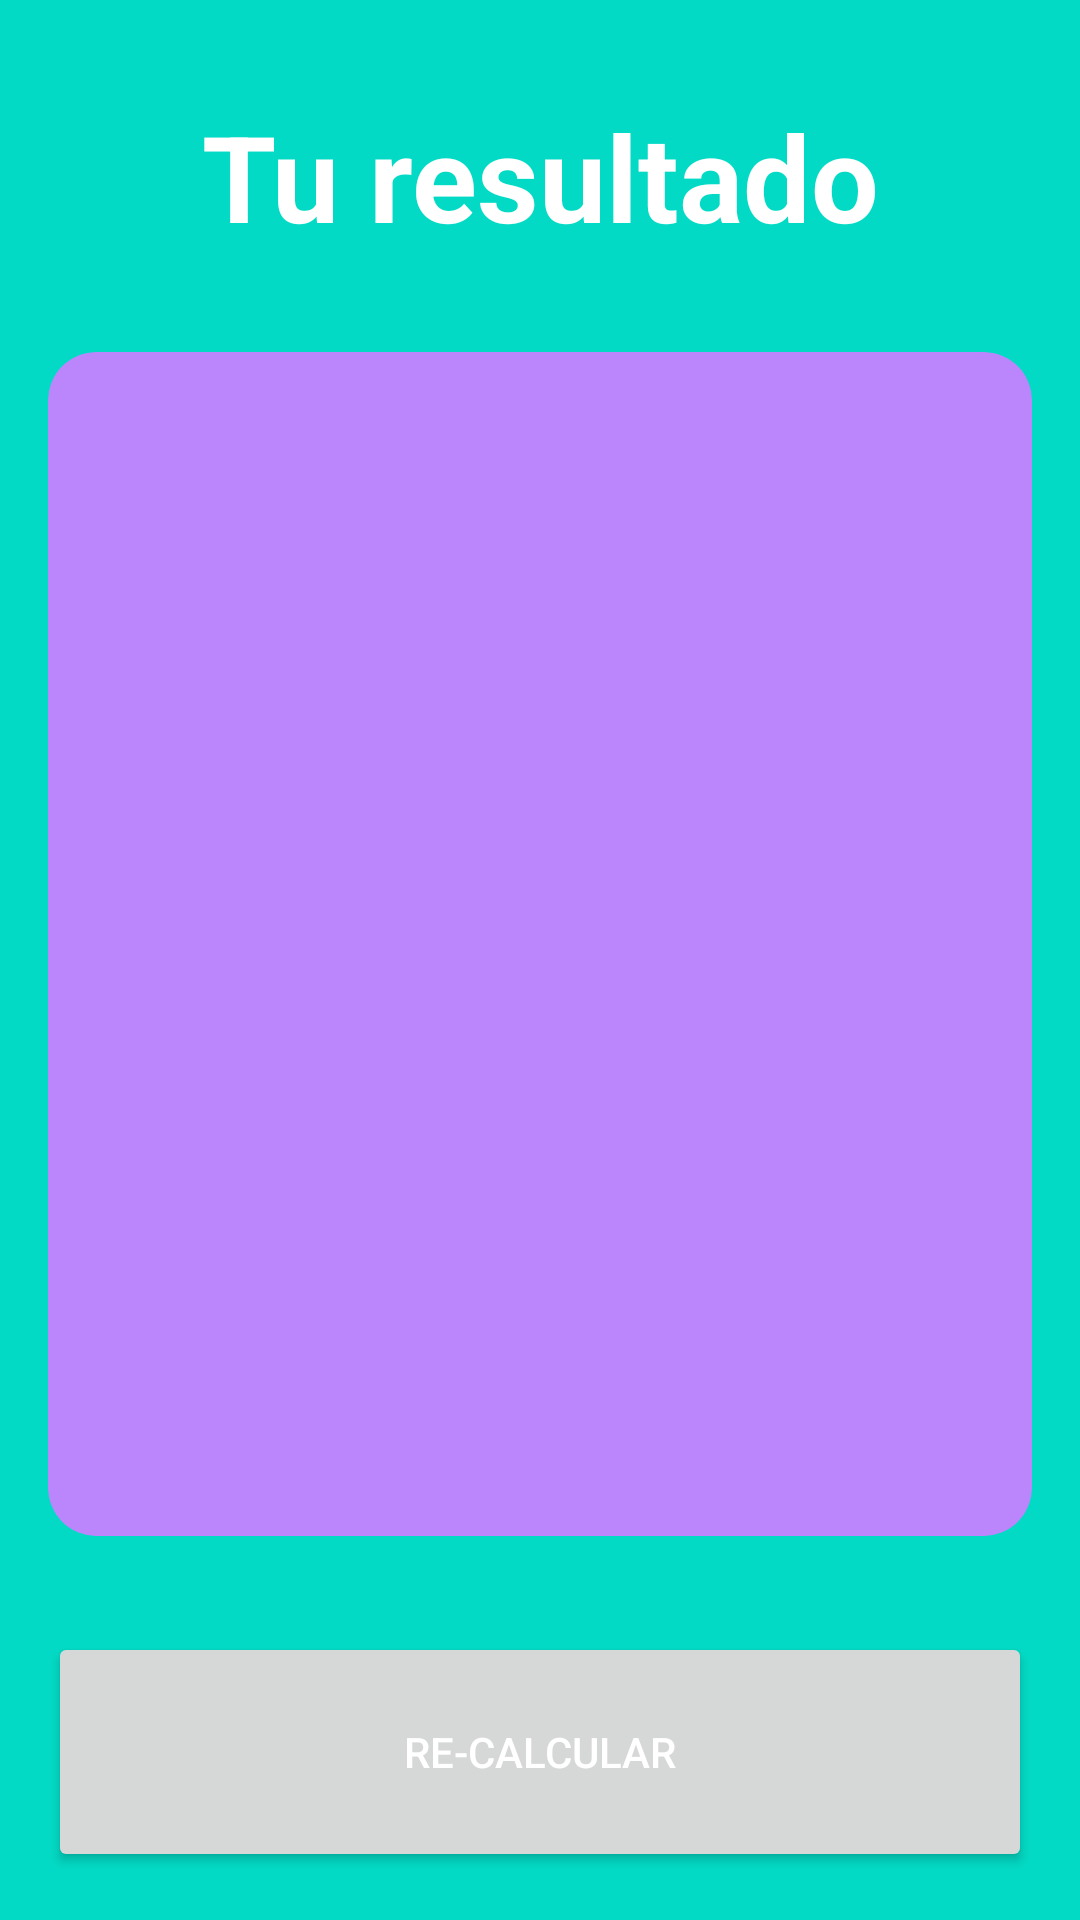

Layout XML and referenced resources for this Android screen:
<!-- AndroidManifest.xml: application theme Theme.Androidproject2 -->
<!-- res/layout/activity_result_imcactivity.xml -->
<?xml version="1.0" encoding="utf-8"?>
<androidx.constraintlayout.widget.ConstraintLayout xmlns:android="http://schemas.android.com/apk/res/android"
    xmlns:app="http://schemas.android.com/apk/res-auto"
    xmlns:tools="http://schemas.android.com/tools"
    android:id="@+id/main"
    android:layout_width="match_parent"
    android:layout_height="match_parent"
    android:background="@color/teal_200"
    android:padding="16dp"
    tools:context=".imccalculator.ResultIMCActivity">

    <TextView
        android:id="@+id/tvTitle"
        app:layout_constraintTop_toTopOf="parent"
        app:layout_constraintStart_toStartOf="parent"
        app:layout_constraintEnd_toEndOf="parent"
        android:layout_width="wrap_content"
        android:layout_height="wrap_content"
        android:textSize="40sp"
        android:textStyle="bold"
        android:layout_marginTop="16dp"
        android:textColor="@color/white"
        android:text="@string/result"/>
    <androidx.cardview.widget.CardView
        android:layout_width="0dp"
        android:layout_height="0dp"
        android:layout_marginVertical="32dp"
        app:cardCornerRadius="16dp"
        app:cardBackgroundColor="@color/purple_200"
        app:layout_constraintTop_toBottomOf="@+id/tvTitle"
        app:layout_constraintBottom_toTopOf="@+id/btnRecalculate"
        app:layout_constraintStart_toStartOf="parent"
        app:layout_constraintEnd_toEndOf="parent"
        >
        <LinearLayout
            android:layout_width="match_parent"
            android:layout_height="match_parent"
            android:orientation="vertical"
            android:gravity="center"
            android:layout_margin="16dp">
            <TextView
                android:id="@+id/tvResult"
                android:layout_width="wrap_content"
                android:layout_height="wrap_content"
                android:textSize="26sp"
                android:textStyle="bold"
                tools:text="Normal"/>
            <TextView
                android:id="@+id/tvIMC"
                android:layout_width="wrap_content"
                android:layout_height="wrap_content"
                android:textSize="70sp"
                android:layout_marginVertical="64dp"
                android:textStyle="bold"
                android:textColor="@color/white"
                tools:text="Normal"/>
            <TextView
                android:id="@+id/tvDescription"
                android:layout_width="wrap_content"
                android:layout_height="wrap_content"
                android:textSize="26sp"
                android:textColor="@color/white"
                tools:text="Normal"/>
        </LinearLayout>
    </androidx.cardview.widget.CardView>
    <Button
        android:id="@+id/btnRecalculate"
        android:layout_width="0dp"
        android:layout_height="80dp"
        app:layout_constraintBottom_toBottomOf="parent"
        app:layout_constraintStart_toStartOf="parent"
        app:layout_constraintEnd_toEndOf="parent"
        android:text="@string/recalculate"
        android:layout_gravity="center"
        android:textColor="@color/white"
        android:textAllCaps="true"
        app:cardBackgroundColor="@color/purple_200"
        app:cardCornerRadius="16dp"/>

</androidx.constraintlayout.widget.ConstraintLayout>
<!-- resources referenced by this layout -->
<resources>
  <color name="purple_200">#FFBB86FC</color>
  <color name="teal_200">#FF03DAC5</color>
  <color name="white">#FFFFFFFF</color>
  <string name="recalculate">Re-calcular</string>
  <string name="result">Tu resultado</string>
  <style name="Theme.Androidproject2" parent="Theme.MaterialComponents.DayNight.NoActionBar">
          
          <item name="colorPrimary">@color/purple_500</item>
          <item name="colorPrimaryVariant">@color/purple_700</item>
          <item name="colorOnPrimary">@color/white</item>
          
          <item name="colorSecondary">@color/teal_200</item>
          <item name="colorSecondaryVariant">@color/teal_700</item>
          <item name="colorOnSecondary">@color/black</item>
          
          <item name="android:statusBarColor">@color/peso_normal</item>
          
      </style>
  <color name="purple_500">#FF6200EE</color>
  <color name="purple_700">#FF3700B3</color>
  <color name="teal_700">#FF018786</color>
  <color name="black">#FF000000</color>
  <color name="peso_normal">#176A1C</color>
</resources>
